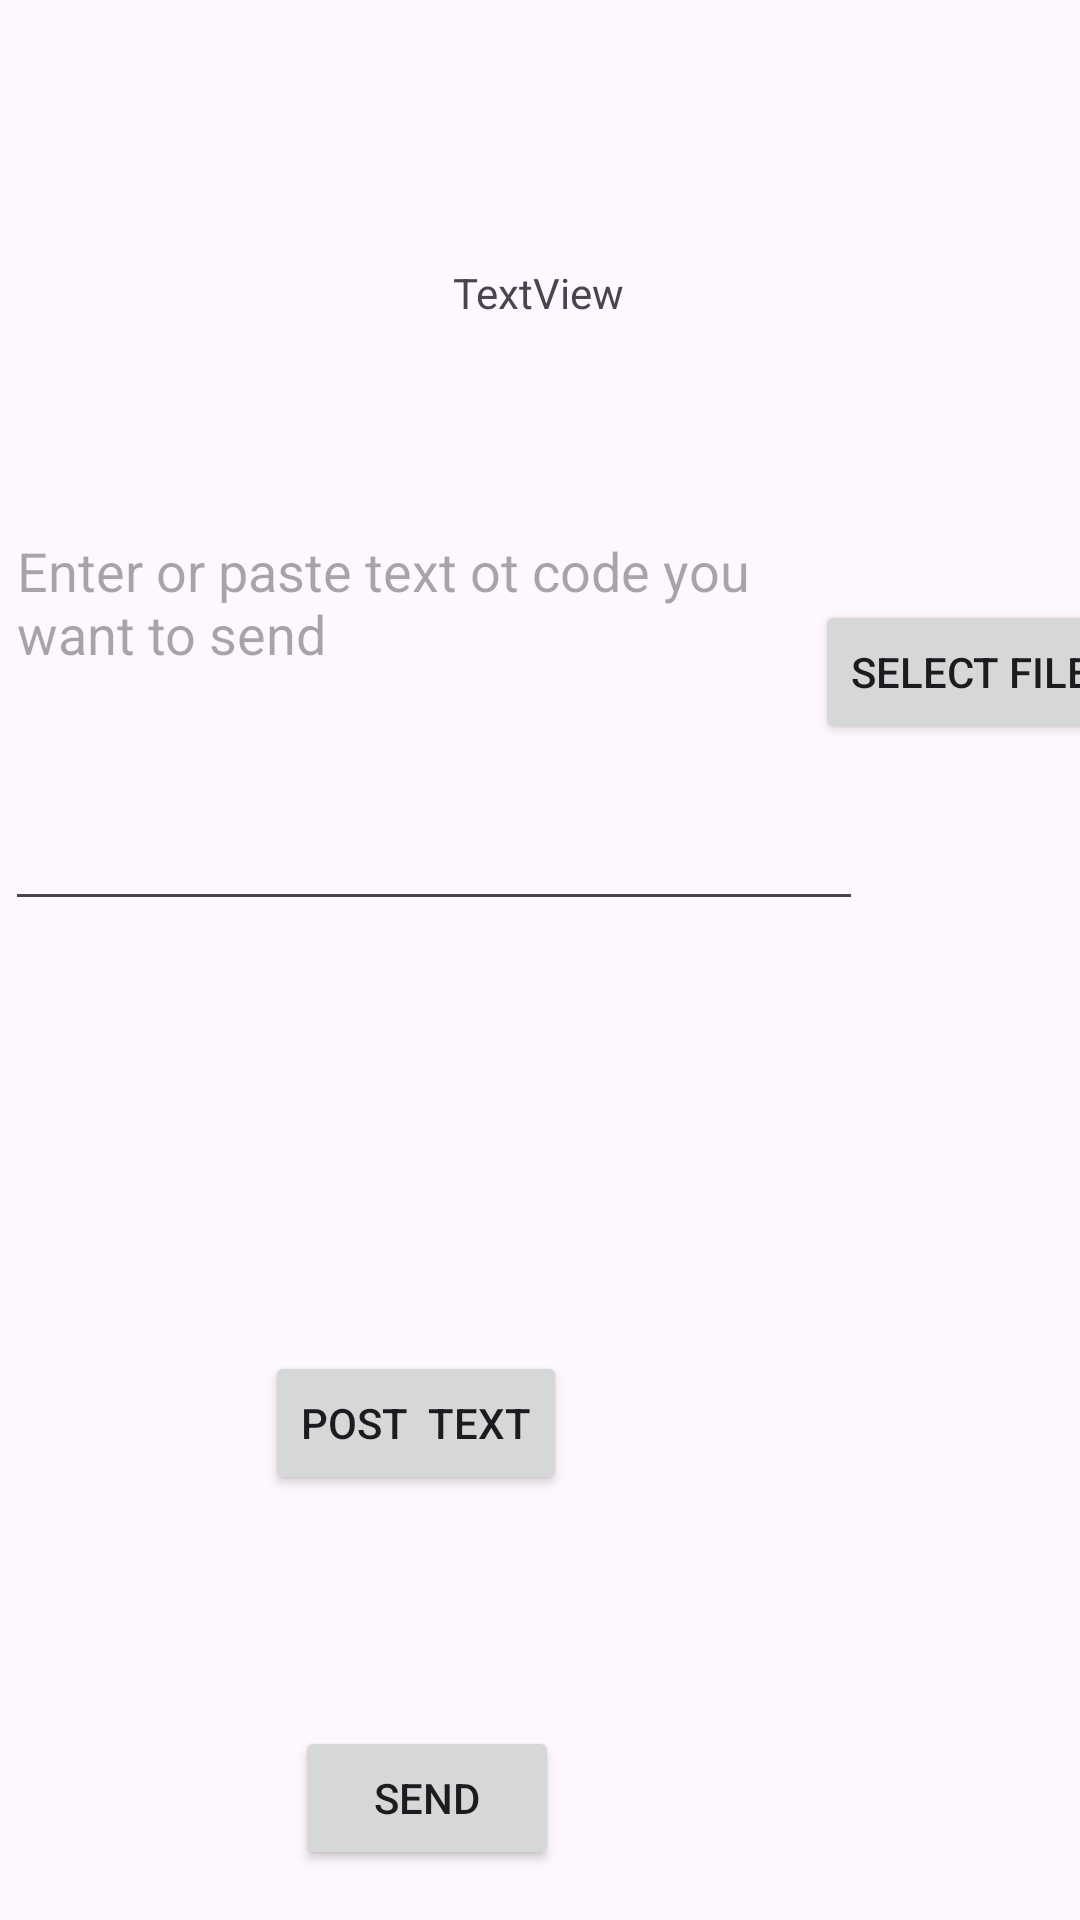

Android layout source for this screen:
<!-- AndroidManifest.xml: application theme Theme.DropAnywhere -->
<!-- res/layout/activity_post_sender.xml -->
<?xml version="1.0" encoding="utf-8"?>
<androidx.constraintlayout.widget.ConstraintLayout xmlns:android="http://schemas.android.com/apk/res/android"
    xmlns:app="http://schemas.android.com/apk/res-auto"
    xmlns:tools="http://schemas.android.com/tools"
    android:layout_width="match_parent"
    android:layout_height="match_parent"
    tools:context=".PostSender">


    <Button
        android:id="@+id/file"
        android:layout_width="wrap_content"
        android:layout_height="wrap_content"
        android:layout_marginTop="200dp"
        android:text="select file"
        app:layout_constraintEnd_toEndOf="parent"
        app:layout_constraintStart_toEndOf="@+id/editTextTextMultiLine"
        app:layout_constraintTop_toTopOf="parent" />

    <Button
        android:id="@+id/btn"
        android:layout_width="wrap_content"
        android:layout_height="wrap_content"
        android:text="Post  text"
        app:layout_constraintBottom_toBottomOf="parent"
        app:layout_constraintEnd_toEndOf="parent"
        app:layout_constraintHorizontal_bias="0.341"
        app:layout_constraintStart_toStartOf="parent"
        app:layout_constraintTop_toBottomOf="@+id/editTextTextMultiLine"
        app:layout_constraintVertical_bias="0.503" />

    <Button
        android:id="@+id/btn1"
        android:layout_width="wrap_content"
        android:layout_height="wrap_content"
        android:text="Send"
        app:layout_constraintBottom_toBottomOf="parent"
        app:layout_constraintEnd_toEndOf="parent"
        app:layout_constraintHorizontal_bias="0.362"
        app:layout_constraintStart_toStartOf="parent"
        app:layout_constraintTop_toBottomOf="@+id/btn"
        app:layout_constraintVertical_bias="0.822" />

    <EditText
        android:id="@+id/editTextTextMultiLine"
        android:layout_width="286dp"
        android:layout_height="139dp"
        android:layout_marginTop="168dp"
        android:ems="10"
        android:gravity="start|top"
        android:hint="Enter or paste text ot code you want to send"
        android:inputType="textMultiLine"
        app:layout_constraintEnd_toEndOf="parent"
        app:layout_constraintHorizontal_bias="0.024"
        app:layout_constraintStart_toStartOf="parent"
        app:layout_constraintTop_toTopOf="parent" />

    <TextView
        android:id="@+id/codeview"
        android:layout_width="wrap_content"
        android:layout_height="wrap_content"
        android:layout_marginTop="88dp"
        android:text="TextView"
        app:layout_constraintEnd_toEndOf="parent"
        app:layout_constraintHorizontal_bias="0.498"
        app:layout_constraintStart_toStartOf="parent"
        app:layout_constraintTop_toTopOf="parent" />

</androidx.constraintlayout.widget.ConstraintLayout>
<!-- resources referenced by this layout -->
<resources>
  <style name="Theme.DropAnywhere" parent="Base.Theme.DropAnywhere" />
  <style name="Base.Theme.DropAnywhere" parent="Theme.Material3.DayNight.NoActionBar">
          
          
      </style>
</resources>
